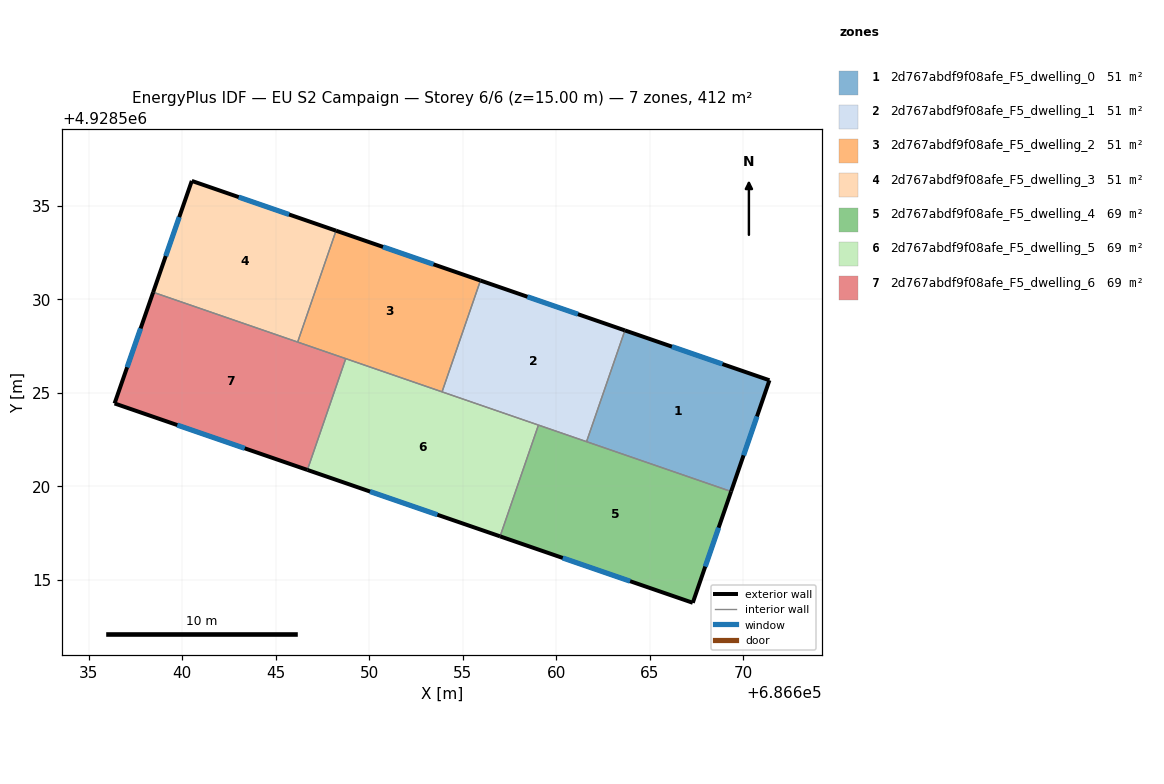
=== STOREY PLAN SPEC (per zone: floor XY polygon, exterior-wall plan segments, windows/doors) ===
zone 1: 2d767abdf9f08afe_F5_dwelling_0  (51.4 m²)
  floor: (686671.41, 4928525.68) (686669.36, 4928519.73) (686661.63, 4928522.39) (686663.68, 4928528.34)
  exterior wall: (686669.36, 4928519.73) – (686671.41, 4928525.68)  [6.3 m]
    window: (686670.03, 4928521.66) – (686670.74, 4928523.74)  [2.3 m²]
  exterior wall: (686671.41, 4928525.68) – (686663.68, 4928528.34)  [8.2 m]
    window: (686668.90, 4928526.54) – (686666.19, 4928527.48)  [3.0 m²]
  interior walls: 2
zone 2: 2d767abdf9f08afe_F5_dwelling_1  (51.5 m²)
  floor: (686663.68, 4928528.34) (686661.63, 4928522.39) (686653.90, 4928525.06) (686655.95, 4928531.01)
  exterior wall: (686663.68, 4928528.34) – (686655.95, 4928531.01)  [8.2 m]
    window: (686661.17, 4928529.21) – (686658.47, 4928530.14)  [3.0 m²]
  interior walls: 4
zone 3: 2d767abdf9f08afe_F5_dwelling_2  (51.4 m²)
  floor: (686655.95, 4928531.01) (686653.90, 4928525.06) (686646.18, 4928527.72) (686648.23, 4928533.68)
  exterior wall: (686655.95, 4928531.01) – (686648.23, 4928533.68)  [8.2 m]
    window: (686653.44, 4928531.88) – (686650.74, 4928532.81)  [3.0 m²]
  interior walls: 4
zone 4: 2d767abdf9f08afe_F5_dwelling_3  (51.5 m²)
  floor: (686648.23, 4928533.68) (686646.18, 4928527.72) (686638.45, 4928530.38) (686640.52, 4928536.34)
  exterior wall: (686640.52, 4928536.34) – (686638.45, 4928530.38)  [6.3 m]
    window: (686639.85, 4928534.40) – (686639.13, 4928532.32)  [2.3 m²]
  exterior wall: (686648.23, 4928533.68) – (686640.52, 4928536.34)  [8.2 m]
    window: (686645.72, 4928534.54) – (686643.03, 4928535.47)  [3.0 m²]
  interior walls: 2
zone 5: 2d767abdf9f08afe_F5_dwelling_4  (68.6 m²)
  floor: (686669.36, 4928519.73) (686667.31, 4928513.78) (686657.01, 4928517.33) (686659.06, 4928523.28)
  exterior wall: (686667.31, 4928513.78) – (686669.36, 4928519.73)  [6.3 m]
    window: (686667.98, 4928515.71) – (686668.69, 4928517.79)  [2.3 m²]
  exterior wall: (686657.01, 4928517.33) – (686667.31, 4928513.78)  [10.9 m]
    window: (686660.36, 4928516.18) – (686663.96, 4928514.93)  [4.0 m²]
  interior walls: 3
zone 6: 2d767abdf9f08afe_F5_dwelling_5  (68.6 m²)
  floor: (686659.06, 4928523.28) (686657.01, 4928517.33) (686646.70, 4928520.88) (686648.75, 4928526.83)
  exterior wall: (686646.70, 4928520.88) – (686657.01, 4928517.33)  [10.9 m]
    window: (686650.05, 4928519.73) – (686653.65, 4928518.49)  [4.0 m²]
  interior walls: 4
zone 7: 2d767abdf9f08afe_F5_dwelling_6  (68.6 m²)
  floor: (686648.75, 4928526.83) (686646.70, 4928520.88) (686636.39, 4928524.44) (686638.45, 4928530.38)
  exterior wall: (686636.39, 4928524.44) – (686646.70, 4928520.88)  [10.9 m]
    window: (686639.74, 4928523.28) – (686643.35, 4928522.04)  [4.0 m²]
  exterior wall: (686638.45, 4928530.38) – (686636.39, 4928524.44)  [6.3 m]
    window: (686637.78, 4928528.45) – (686637.06, 4928526.37)  [2.3 m²]
  interior walls: 3

=== DERIVED (storey summary) ===
Building: EU S2 Campaign
Storey: 6 of 6  (floor level z = 15.00 m)
Storey gross floor area: 411.6 m²
Zones on this storey: 7
  - 2d767abdf9f08afe_F5_dwelling_0: floor 51.4 m²; exterior wall 14.5 m (43.4 m²); 2 window(s) 5.3 m²; WWR 12.2%
  - 2d767abdf9f08afe_F5_dwelling_1: floor 51.5 m²; exterior wall 8.2 m (24.5 m²); 1 window(s) 3.0 m²; WWR 12.2%
  - 2d767abdf9f08afe_F5_dwelling_2: floor 51.4 m²; exterior wall 8.2 m (24.5 m²); 1 window(s) 3.0 m²; WWR 12.2%
  - 2d767abdf9f08afe_F5_dwelling_3: floor 51.5 m²; exterior wall 14.5 m (43.4 m²); 2 window(s) 5.3 m²; WWR 12.2%
  - 2d767abdf9f08afe_F5_dwelling_4: floor 68.6 m²; exterior wall 17.2 m (51.6 m²); 2 window(s) 6.3 m²; WWR 12.2%
  - 2d767abdf9f08afe_F5_dwelling_5: floor 68.6 m²; exterior wall 10.9 m (32.7 m²); 1 window(s) 4.0 m²; WWR 12.2%
  - 2d767abdf9f08afe_F5_dwelling_6: floor 68.6 m²; exterior wall 17.2 m (51.6 m²); 2 window(s) 6.3 m²; WWR 12.2%
Zone adjacency (shared interzone walls):
  - 2d767abdf9f08afe_F5_dwelling_0 ↔ 2d767abdf9f08afe_F5_dwelling_1
  - 2d767abdf9f08afe_F5_dwelling_0 ↔ 2d767abdf9f08afe_F5_dwelling_4
  - 2d767abdf9f08afe_F5_dwelling_1 ↔ 2d767abdf9f08afe_F5_dwelling_2
  - 2d767abdf9f08afe_F5_dwelling_1 ↔ 2d767abdf9f08afe_F5_dwelling_4
  - 2d767abdf9f08afe_F5_dwelling_1 ↔ 2d767abdf9f08afe_F5_dwelling_5
  - 2d767abdf9f08afe_F5_dwelling_2 ↔ 2d767abdf9f08afe_F5_dwelling_3
  - 2d767abdf9f08afe_F5_dwelling_2 ↔ 2d767abdf9f08afe_F5_dwelling_5
  - 2d767abdf9f08afe_F5_dwelling_2 ↔ 2d767abdf9f08afe_F5_dwelling_6
  - 2d767abdf9f08afe_F5_dwelling_3 ↔ 2d767abdf9f08afe_F5_dwelling_6
  - 2d767abdf9f08afe_F5_dwelling_4 ↔ 2d767abdf9f08afe_F5_dwelling_5
  - 2d767abdf9f08afe_F5_dwelling_5 ↔ 2d767abdf9f08afe_F5_dwelling_6